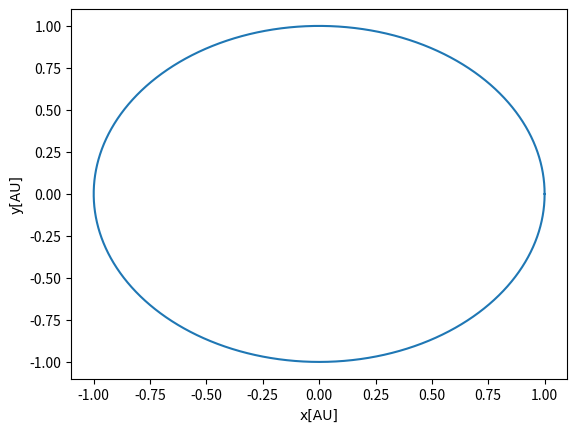

Source code (Python):
from __future__ import division
import matplotlib.pyplot as plt
import numpy as np
import time
#outf = open('prj5a_euler100.txt', 'w+')
outf = open('prj5a_vv10000.txt', 'w+')
outf.write(" x\t\ty\n")
outf.close()
AU = 1.5E11  # 1 AU in Meters
sun_mass = 2E30  # Sun mass in kg
G = 4 * np.pi ** 2
#dt = 0.001
# dt is final time % by N 1 % 1000 , final = 1 ,dt=0.001
#dt is final time % by N 1 % 1000 , final = 10 , dt=0.01
N = int(1E4)
yr=1
dt=yr/N
print(dt)
m_sun = 1
#m_earth=3E-6

x = np.zeros(N)
y = np.zeros(N)
vx = np.zeros(N)
vy = np.zeros(N)
ax = np.zeros(N)
ay = np.zeros(N)
x[0] = 1
y[0] = 0
vx[0] = 0
# change vy to get escape velocity
vy[0] = 2.0 * np.pi
#vy[0] = 8.89
#vy[0] = 8.5
#vy[0] = 8.2

t1 = time.time()
def Acc_Grav_earth(x, y):
    r = np.sqrt(x ** 2 + y ** 2)
   # F_x=-G*m_sun*m_earth/r**3
    #F_y =-G *m_sun* m_earth /r ** 3
    #F_x = -G * x*m_sun / r ** 2
    #F_y = -G * y *m_sun/ r ** 2
    A_x = -G  * x*m_sun / r ** 3
    A_y = -G  *y* m_sun / r ** 3
    return A_x, A_y, r
A_x0,A_y0 ,r = Acc_Grav_earth(x[0],y[0])
ax[0] =  A_x0
ay[0] =  A_y0
"""
# Euler-fwd
for i in range(N - 1):
    A_x, A_y, r = Acc_Grav_earth(x[i], y[i])
    vx[i + 1] = vx[i] + A_x * dt  # F_x = ax
    vy[i + 1] = vy[i] + A_y * dt  # F_y =ay
    #x[i + 1] = x[i] + vx[i + 1] * dt
    x[i + 1] = x[i] + vx[i ] * dt
    #y[i + 1] = y[i] + vy[i + 1] * dt
    y[i + 1] = y[i] + vy[i ] * dt
    outf = open('prj5a_euler100.txt', 'a')
    outf.write("{:.6f}".format(x[i]))
    outf.write("\t\t")
    outf.write("{:.6f}".format(y[i]))
    outf.write("\n")
    outf.close()
"""
#"""
# VelocityVerlet
for i in range(N-1):
    x[i+1] = x[i] + vx[i]*dt + 0.5*ax[i]*dt**2
    y[i+1] = y[i] + vy[i]*dt + 0.5*ay[i]*dt**2
    A_x, A_y,r= Acc_Grav_earth(x[i+1], y[i+1])
    ax[i+1] = A_x
    ay[i+1] =  A_y
    vx[i+1] = vx[i] + 0.5*dt*ax[i] +  0.5*dt*ax[i+1]
    vy[i+1] = vy[i] + 0.5*dt*ay[i] +  0.5*dt*ay[i+1]
    outf = open('prj5a_vv10000.txt', 'a')
    outf.write("{:.6f}".format(x[i]))
    outf.write("\t\t")
    outf.write("{:.6f}".format(y[i]))
    outf.write("\n")
    outf.close()
"""
"""
if __name__ == "__main__":
    csfont = {'fontname':'Times New Roman'}
    #plt.plot(x,y)
    #plt.rcParams.update({'font.size': 22})
    plt.xlabel('x[AU]',**csfont)
    plt.ylabel('y[AU]',**csfont)
    #plt.title('Earth-Sun System Euler-Cromer[dt=0.0001]',**csfont)
    t2 = time.time()
    print(t2 - t1)
    plt.plot(x,y)
    plt.show()
